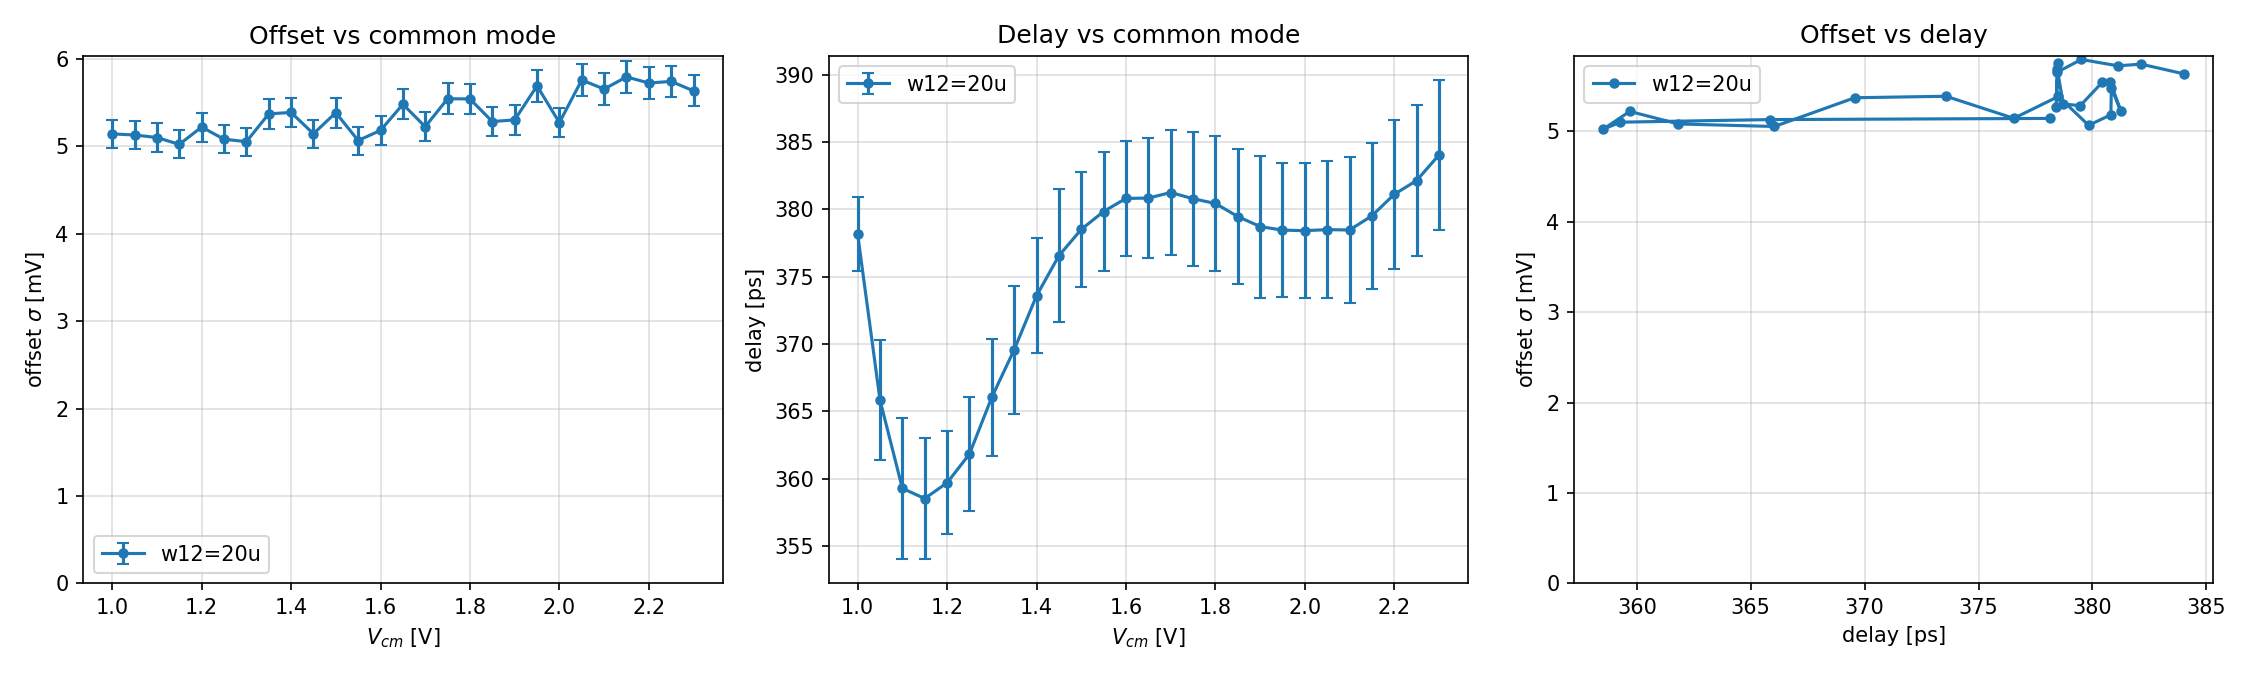

Data behind this chart, as committed beside it:
label, vcm_V, sigma_mV, sigma_err_mV, delay_ps, delay_sigma_ps
w12=20u, 1.000, 5.143, 0.1628, 378.1, 2.76
w12=20u, 1.050, 5.13, 0.1624, 365.8, 4.46
w12=20u, 1.100, 5.101, 0.1615, 359.3, 5.23
w12=20u, 1.150, 5.022, 0.1590, 358.5, 4.52
w12=20u, 1.200, 5.22, 0.1652, 359.7, 3.84
w12=20u, 1.250, 5.081, 0.1608, 361.8, 4.24
w12=20u, 1.300, 5.053, 0.1600, 366, 4.35
w12=20u, 1.350, 5.371, 0.1700, 369.6, 4.77
w12=20u, 1.400, 5.388, 0.1705, 373.6, 4.27
w12=20u, 1.450, 5.144, 0.1628, 376.6, 4.93
w12=20u, 1.500, 5.386, 0.1705, 378.5, 4.28
w12=20u, 1.550, 5.066, 0.1604, 379.8, 4.39
w12=20u, 1.600, 5.183, 0.1642, 380.8, 4.30
w12=20u, 1.650, 5.481, 0.1737, 380.8, 4.44
w12=20u, 1.700, 5.225, 0.1654, 381.2, 4.62
w12=20u, 1.750, 5.545, 0.1755, 380.8, 4.97
w12=20u, 1.800, 5.542, 0.1754, 380.4, 4.99
w12=20u, 1.850, 5.284, 0.1672, 379.5, 5.04
w12=20u, 1.900, 5.303, 0.1679, 378.7, 5.28
w12=20u, 1.950, 5.692, 0.1802, 378.4, 4.99
w12=20u, 2.000, 5.272, 0.1669, 378.4, 5.03
w12=20u, 2.050, 5.759, 0.1823, 378.5, 5.07
w12=20u, 2.100, 5.655, 0.1790, 378.5, 5.42
w12=20u, 2.150, 5.794, 0.1834, 379.5, 5.44
w12=20u, 2.200, 5.725, 0.1812, 381.1, 5.54
w12=20u, 2.250, 5.743, 0.1818, 382.1, 5.60
w12=20u, 2.300, 5.635, 0.1784, 384, 5.57
